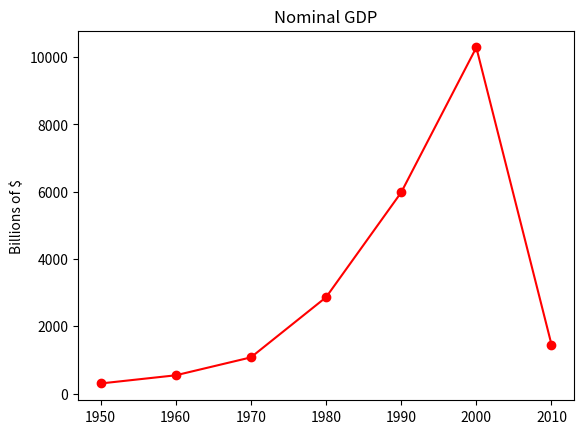

Recreate this plot in Python.
from matplotlib import pyplot as plt
years = [1950, 1960, 1970, 1980, 1990, 2000, 2010]
gdp = [300.2, 543.5, 1075.9, 2862.5, 5979.6, 10289.7, 1458.3]
plt.plot(years, gdp, color='red', marker='o', linestyle='solid')
plt.title('Nominal GDP')
plt.ylabel("Billions of $")
plt.show()